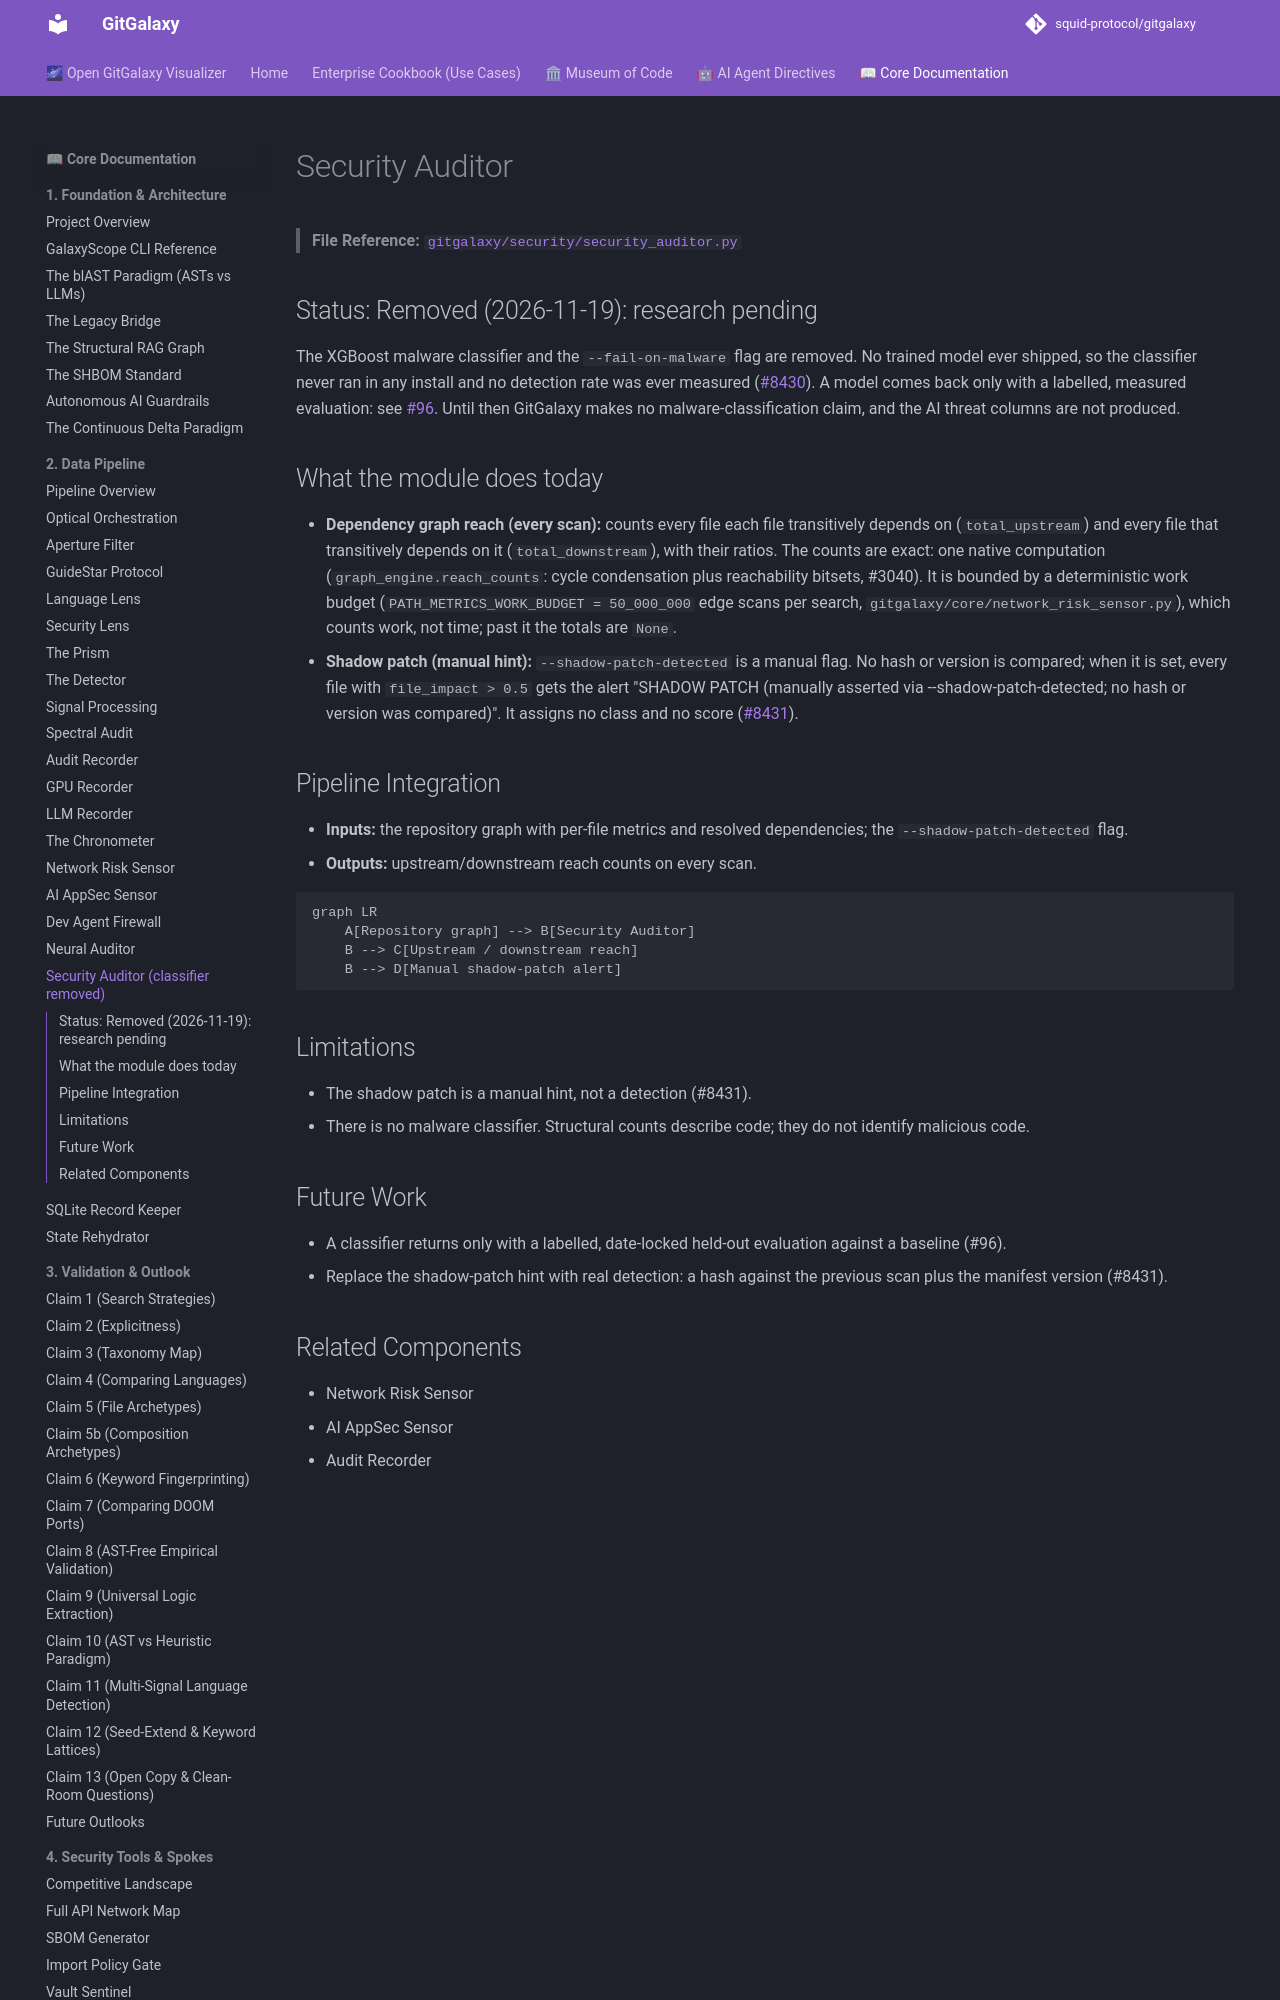

repository: squid-protocol/gitgalaxy · page: 02-20-security-auditor/index.html · generator: mkdocs

---
description: "The XGBoost malware classifier was removed on 2026-11-19 (research pending, #8430). What the module does today: exact upstream/downstream reach counts and a manual shadow-patch alert."
---
# Security Auditor

> **File Reference:** [`gitgalaxy/security/security_auditor.py`](https://github.com/squid-protocol/gitgalaxy/blob/main/gitgalaxy/security/security_auditor.py)

## Status: Removed (2026-11-19): research pending
The XGBoost malware classifier and the `--fail-on-malware` flag are removed. No trained model ever shipped, so the classifier never ran in any install and no detection rate was ever measured ([#8430](https://github.com/squid-protocol/gitgalaxy/issues/8430)). A model comes back only with a labelled, measured evaluation: see [#96](https://github.com/squid-protocol/gitgalaxy/issues/96). Until then GitGalaxy makes no malware-classification claim, and the AI threat columns are not produced.
